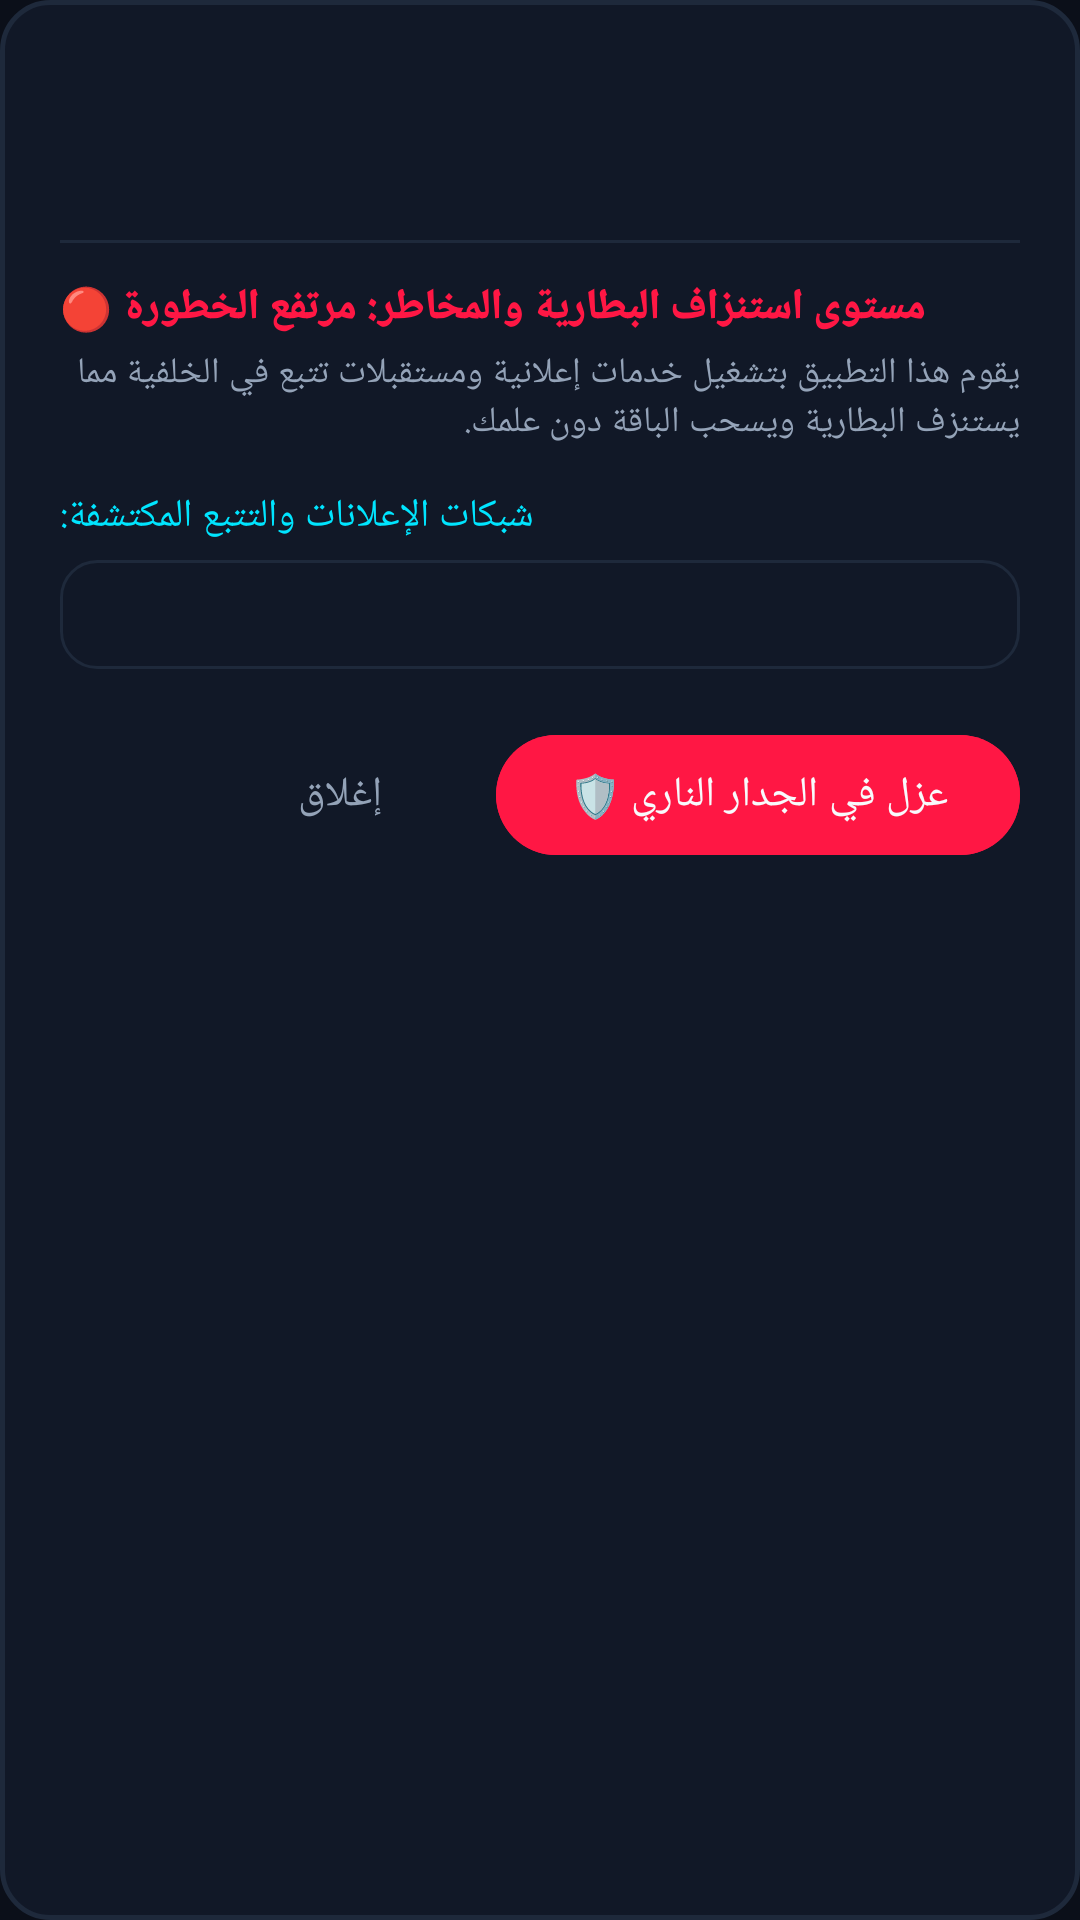

Android layout source for this screen:
<!-- AndroidManifest.xml: application theme Theme.AdBlockMax -->
<!-- res/layout/dialog_app_tracker_details.xml -->
<?xml version="1.0" encoding="utf-8"?>
<LinearLayout xmlns:android="http://schemas.android.com/apk/res/android"
    xmlns:app="http://schemas.android.com/apk/res-auto"
    android:layout_width="match_parent"
    android:layout_height="wrap_content"
    android:background="@drawable/bg_neon_card"
    android:orientation="vertical"
    android:padding="20dp">

    
    <LinearLayout
        android:layout_width="match_parent"
        android:layout_height="wrap_content"
        android:gravity="center_vertical"
        android:orientation="horizontal">

        <ImageView
            android:id="@+id/ivDialogAppIcon"
            android:layout_width="48dp"
            android:layout_height="48dp"
            android:layout_marginEnd="12dp"
            android:contentDescription="@null" />

        <LinearLayout
            android:layout_width="0dp"
            android:layout_height="wrap_content"
            android:layout_weight="1"
            android:orientation="vertical">

            <TextView
                android:id="@+id/tvDialogAppName"
                android:layout_width="wrap_content"
                android:layout_height="wrap_content"
                android:fontFamily="sans-serif-black"
                android:textColor="@color/text_primary"
                android:textSize="17sp" />

            <TextView
                android:id="@+id/tvDialogPackageName"
                android:layout_width="wrap_content"
                android:layout_height="wrap_content"
                android:fontFamily="monospace"
                android:textColor="@color/text_dim"
                android:textSize="11sp" />
        </LinearLayout>
    </LinearLayout>

    <View
        android:layout_width="match_parent"
        android:layout_height="1dp"
        android:layout_marginVertical="12dp"
        android:background="@color/card_stroke" />

    
    <TextView
        android:id="@+id/tvDialogRiskTitle"
        android:layout_width="wrap_content"
        android:layout_height="wrap_content"
        android:fontFamily="sans-serif-black"
        android:text="مستوى استنزاف البطارية والمخاطر: مرتفع الخطورة 🔴"
        android:textColor="@color/neon_red"
        android:textSize="14sp" />

    <TextView
        android:id="@+id/tvDialogRiskDesc"
        android:layout_width="wrap_content"
        android:layout_height="wrap_content"
        android:layout_marginTop="4dp"
        android:text="يقوم هذا التطبيق بتشغيل خدمات إعلانية ومستقبلات تتبع في الخلفية مما يستنزف البطارية ويسحب الباقة دون علمك."
        android:textColor="@color/text_secondary"
        android:textSize="12sp" />

    
    <TextView
        android:layout_width="wrap_content"
        android:layout_height="wrap_content"
        android:layout_marginTop="14dp"
        android:fontFamily="sans-serif-bold"
        android:text="شبكات الإعلانات والتتبع المكتشفة:"
        android:textColor="@color/neon_cyan"
        android:textSize="13sp" />

    <TextView
        android:id="@+id/tvDialogTrackersList"
        android:layout_width="match_parent"
        android:layout_height="wrap_content"
        android:layout_marginTop="6dp"
        android:background="@drawable/bg_stat_chip"
        android:lineSpacingMultiplier="1.3"
        android:padding="10dp"
        android:textColor="@color/text_primary"
        android:textSize="12sp" />

    
    <LinearLayout
        android:layout_width="match_parent"
        android:layout_height="wrap_content"
        android:layout_marginTop="18dp"
        android:gravity="end"
        android:orientation="horizontal">

        <com.google.android.material.button.MaterialButton
            android:id="@+id/btnDialogClose"
            style="@style/Widget.Material3.Button.TextButton"
            android:layout_width="wrap_content"
            android:layout_height="wrap_content"
            android:text="إغلاق"
            android:textColor="@color/text_secondary" />

        <com.google.android.material.button.MaterialButton
            android:id="@+id/btnDialogIsolate"
            android:layout_width="wrap_content"
            android:layout_height="wrap_content"
            android:layout_marginStart="8dp"
            android:backgroundTint="@color/neon_red"
            android:text="عزل في الجدار الناري 🛡️"
            android:textColor="@color/text_primary" />
    </LinearLayout>

</LinearLayout>
<!-- resources referenced by this layout -->
<resources>
  <color name="card_stroke">#1E293B</color>
  <color name="neon_cyan">#00E5FF</color>
  <color name="neon_red">#FF1744</color>
  <color name="text_dim">#64748B</color>
  <color name="text_primary">#F8FAFC</color>
  <color name="text_secondary">#94A3B8</color>
  <!-- drawable bg_neon_card (drawable) -->
  <?xml version="1.0" encoding="utf-8"?>
  <shape xmlns:android="http://schemas.android.com/apk/res/android"
      android:shape="rectangle">
      <solid android:color="@color/bg_card" />
      <corners android:radius="16dp" />
      <stroke
          android:width="1.5dp"
          android:color="@color/card_stroke" />
  </shape>
  <!-- drawable bg_stat_chip (drawable) -->
  <?xml version="1.0" encoding="utf-8"?>
  <shape xmlns:android="http://schemas.android.com/apk/res/android"
      android:shape="rectangle">
      <solid android:color="@color/bg_card" />
      <corners android:radius="12dp" />
      <stroke
          android:width="1dp"
          android:color="@color/card_stroke" />
  </shape>
  <style name="Theme.AdBlockMax" parent="Theme.Material3.Dark.NoActionBar">
          <item name="android:windowBackground">@color/bg_dark</item>
          <item name="android:statusBarColor">@color/bg_dark</item>
          <item name="android:navigationBarColor">@color/bg_dark</item>
          <item name="colorPrimary">@color/neon_cyan</item>
          <item name="colorPrimaryContainer">@color/neon_blue_dark</item>
          <item name="colorSecondary">@color/neon_blue</item>
          <item name="colorSurface">@color/bg_card</item>
          <item name="android:textColorPrimary">@color/text_primary</item>
          <item name="android:textColorSecondary">@color/text_secondary</item>
          <item name="android:fontFamily">sans-serif-medium</item>
      </style>
  <color name="bg_card">#111827</color>
  <color name="bg_dark">#0B0F19</color>
  <color name="neon_blue_dark">#1565C0</color>
  <color name="neon_blue">#2979FF</color>
</resources>
